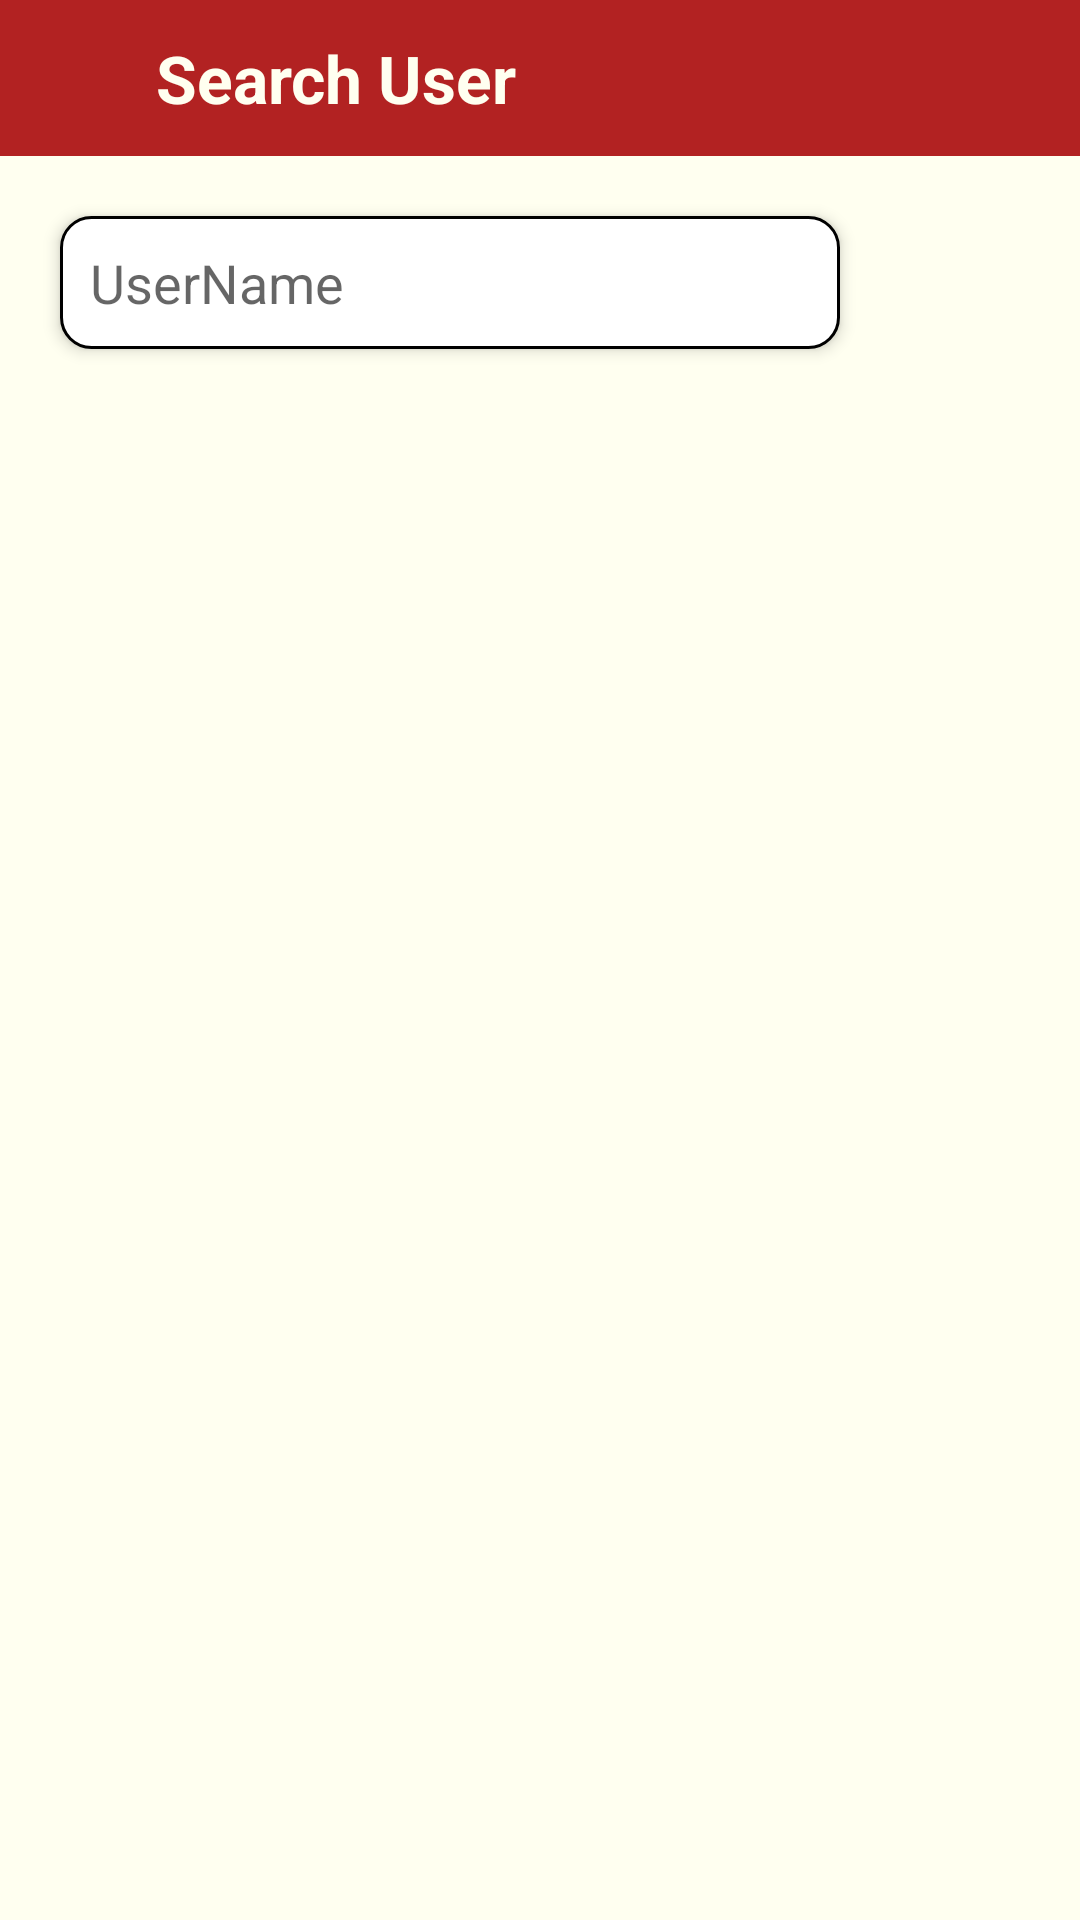

This screen was rendered from an Android layout file. Write that file and the resources it references.
<!-- AndroidManifest.xml: application theme Theme.MediCall -->
<!-- res/layout/activity_search_user.xml -->
<?xml version="1.0" encoding="utf-8"?>
<RelativeLayout xmlns:android="http://schemas.android.com/apk/res/android"
    xmlns:app="http://schemas.android.com/apk/res-auto"
    xmlns:tools="http://schemas.android.com/tools"
    android:id="@+id/main"
    android:layout_width="match_parent"
    android:layout_height="match_parent"
    tools:context=".SearchUserActivity">

    <RelativeLayout
        android:layout_width="match_parent"
        android:layout_height="wrap_content"
        android:background="@color/red_500"
        android:padding="10dp"
        android:id="@+id/chat_tool_bar">

        <TextView
            android:layout_width="wrap_content"
            android:layout_height="wrap_content"
            android:text="Search User"
            android:textSize="22sp"
            android:textStyle="bold"
            android:textColor="@color/ivory"
            android:layout_marginStart="10dp"
            android:layout_centerVertical="true"
            android:layout_toRightOf="@id/back_btn"/>

        <ImageButton
            android:layout_width="32dp"
            android:layout_height="32dp"
            android:src="@drawable/baseline_arrow_back_ios_24"

            android:background="?attr/selectableItemBackgroundBorderless"
            app:tint="@color/ivory"
            android:layout_centerVertical="true"
            android:id="@+id/back_btn"/>



    </RelativeLayout>
    
    
    <RelativeLayout
        android:layout_width="match_parent"
        android:layout_height="wrap_content"
        android:layout_below="@id/chat_tool_bar"
        android:layout_margin="10dp"
        android:id="@+id/search_user_layout">

        <EditText
            android:layout_width="match_parent"
            android:layout_height="wrap_content"
            android:background="@drawable/edit_text_rounded_corner"
            android:layout_margin="10dp"
            android:hint="UserName"
            android:padding="10dp"
            android:elevation="3dp"
            android:layout_toLeftOf="@id/search_user_button"
            android:id="@+id/search_user_name_input"/>
        <ImageButton
            android:layout_width="40dp"
            android:layout_height="40dp"
            android:src="@drawable/icons8_search"
            android:layout_alignParentEnd="true"
            android:id="@+id/search_user_button"
            android:layout_centerVertical="true"
            android:background="?attr/selectableItemBackgroundBorderless"
            android:padding="4dp"
            android:layout_margin="10dp"
            app:tint="@color/red_500"/>

        </RelativeLayout>
    <androidx.recyclerview.widget.RecyclerView
        android:layout_width="match_parent"
        android:layout_height="wrap_content"
        android:layout_below="@id/search_user_layout"
        android:padding="10dp"
        android:id="@+id/search_user_recycler_view"
        />
</RelativeLayout>
<!-- resources referenced by this layout -->
<resources>
  <color name="ivory">#FFFFF0</color>
  <color name="red_500">#B22222</color>
  <!-- drawable edit_text_rounded_corner (drawable) -->
  <?xml version="1.0" encoding="utf-8"?>
  <shape android:shape="rectangle" xmlns:android="http://schemas.android.com/apk/res/android">
      <stroke android:width="1dp" android:color="@color/black"/>
      <corners android:radius="10dp"/>
      <solid android:color="@color/white"/>
  </shape>
  <style name="Theme.MediCall" parent="Theme.MaterialComponents.DayNight.NoActionBar">
          
          <item name="colorPrimary">@color/red_500</item>
          <item name="colorPrimaryVariant">@color/red_200</item>
          <item name="colorOnPrimary">@color/ivory</item>
          
          <item name="colorSecondary">@color/teal_200</item>
          <item name="colorSecondaryVariant">@color/teal_700</item>
          <item name="colorOnSecondary">@color/black</item>
          
          <item name="android:statusBarColor">?attr/colorPrimaryVariant</item>
          
          <item name="android:windowBackground">@color/ivory</item>
      </style>
  <color name="black">#FF000000</color>
  <color name="white">#FFFFFFFF</color>
  <color name="red_200">#FF0000</color>
  <color name="teal_200">#FF03DAC5</color>
  <color name="teal_700">#FF018786</color>
</resources>
